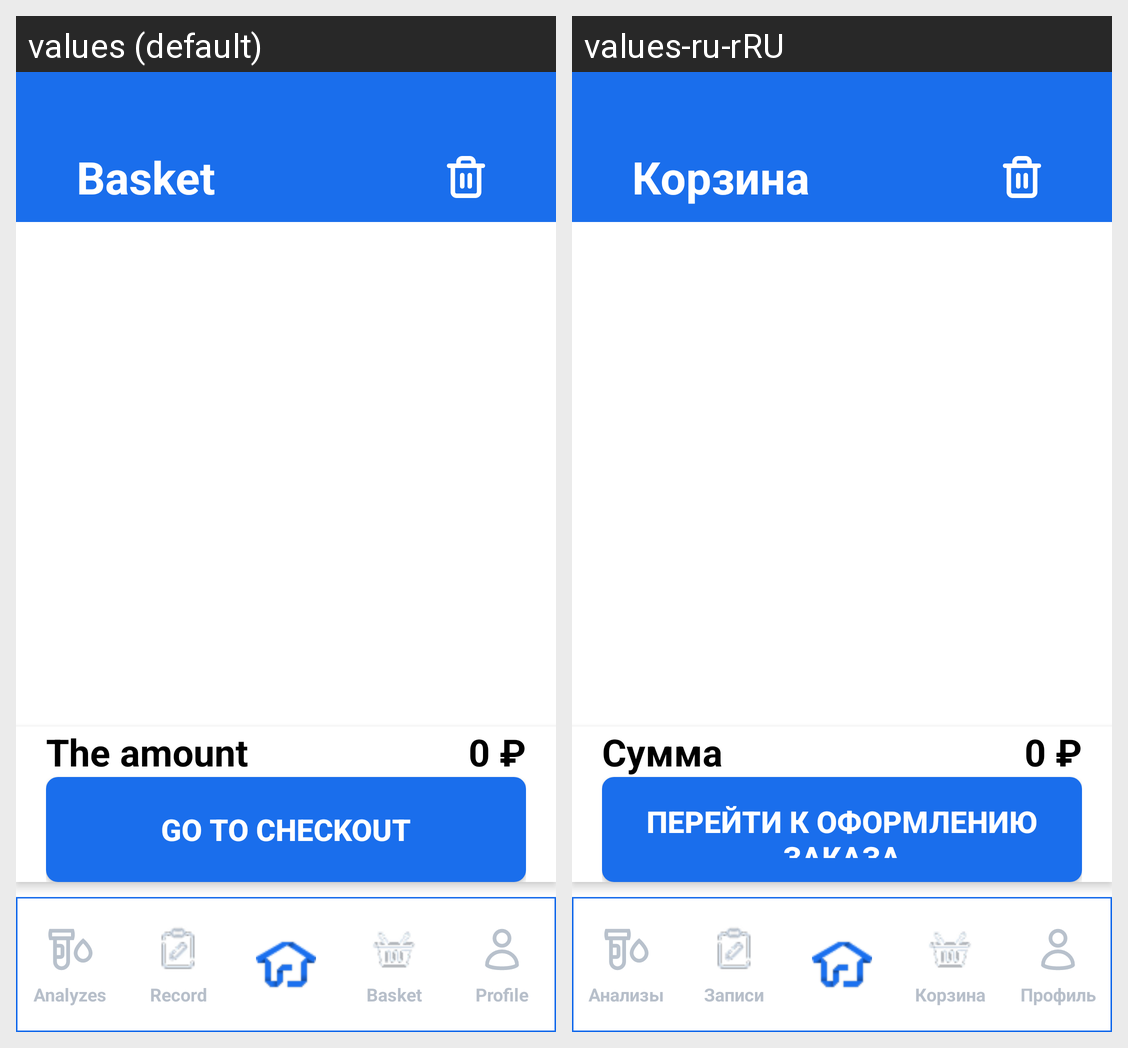

This grid shows one Android layout under two languages. Give, for every string resource on the screen, its name, the default text and each shown locale's text.
Android screen res/layout/activity_basket.xml rendered under 2 locales, left to right: values (default), values-ru-rRU. Device: Nexus 5 (rendered at 1080×1920; each locale shown at half size, 540×960, under a caption strip naming it); theme Theme.SmartLab.
Strings drawn on this screen, with the default value and each locale's value (text and hints the layout hard-codes, and strings that could not be matched under every locale, appear in the picture but are not listed):

basket
  values: Basket
  values-ru-rRU: Корзина

text_sum
  values: The amount
  values-ru-rRU: Сумма

text_buy_button
  values: Go to checkout
  values-ru-rRU: Перейти к оформлению заказа

analyzes
  values: Analyzes
  values-ru-rRU: Анализы

record
  values: Record
  values-ru-rRU: Записи

profile
  values: Profile
  values-ru-rRU: Профиль
